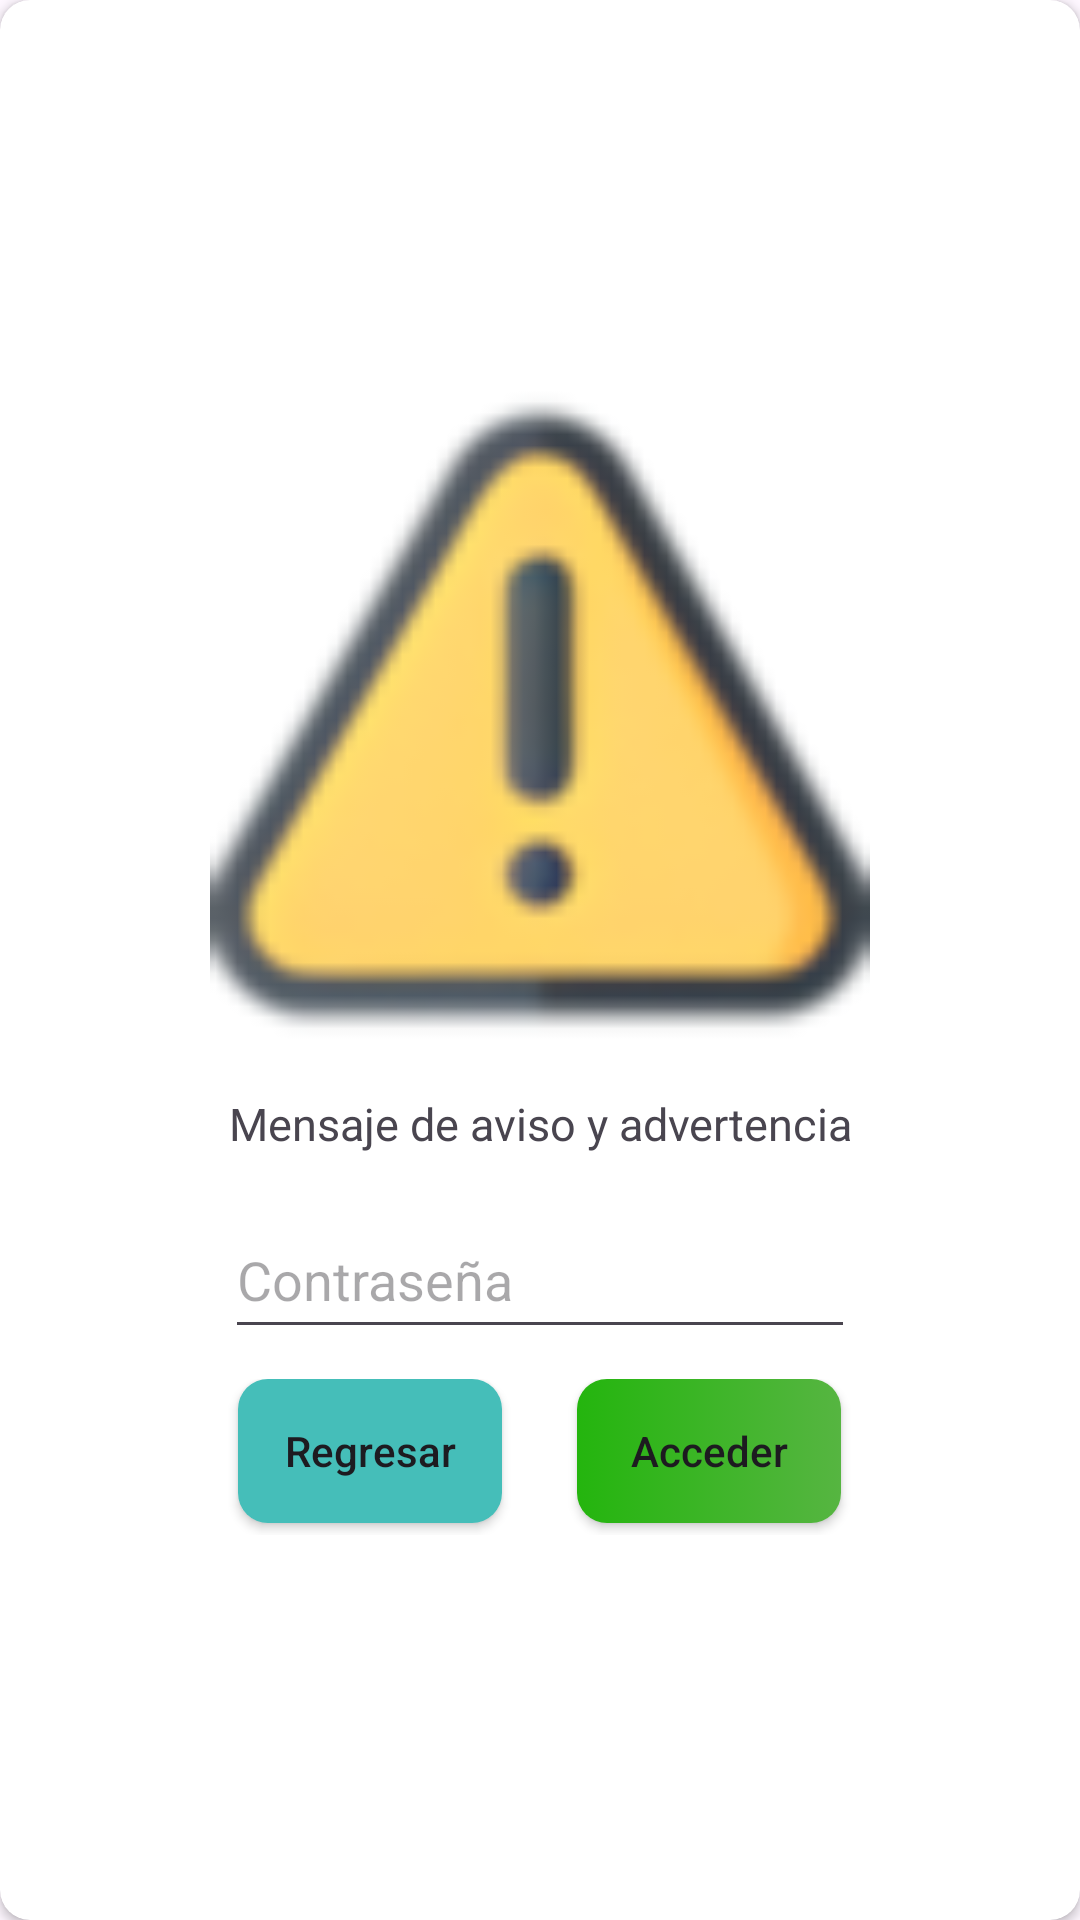

Write the Android layout XML for this screen, with the resource values it uses.
<!-- AndroidManifest.xml: application theme Theme.BrainyBattles2 -->
<!-- res/layout/dialog_layout.xml -->
<?xml version="1.0" encoding="utf-8"?>
<androidx.cardview.widget.CardView
    xmlns:android="http://schemas.android.com/apk/res/android"
    android:layout_width="360dp"
    android:layout_height="400dp"
    xmlns:app="http://schemas.android.com/apk/res-auto"
    app:cardBackgroundColor="@color/white"
    app:cardCornerRadius="10dp"
    android:layout_marginHorizontal="20dp">

    <LinearLayout
        android:layout_width="match_parent"
        android:layout_height="match_parent"
        android:gravity="center"
        android:orientation="vertical">

        <ImageView
            android:layout_width="220dp"
            android:layout_height="220dp"

            android:background="@mipmap/warning"
            />

        <TextView
            android:id="@+id/notice"
            android:layout_width="match_parent"
            android:layout_height="wrap_content"
            android:layout_gravity="center"
            android:gravity="center"
            android:padding="8dp"
            android:textSize="15sp"
            android:layout_margin="8dp"
            android:text="Mensaje de aviso y advertencia"/>

        <EditText
            android:id="@+id/editTextTextPassword"
            android:layout_width="wrap_content"
            android:layout_height="49dp"
            android:ems="10"
            android:hint="@string/pass"
            android:inputType="textPassword" />

        <LinearLayout
            android:layout_width="match_parent"
            android:layout_height="wrap_content"
            android:gravity="center"
            android:orientation="horizontal"
            android:layout_marginTop="10dp">

            <Button
                android:id="@+id/button3"
                android:layout_width="wrap_content"
                android:layout_height="wrap_content"
                android:layout_gravity="left"
                android:layout_marginRight="25dp"
                android:text="Regresar"
                app:backgroundTint="@null"
                android:background="@drawable/blue_background"
                android:textAllCaps="false" />

            <Button
                android:id="@+id/button4"
                android:layout_width="wrap_content"
                android:layout_height="wrap_content"
                android:layout_gravity="right"
                android:layout_marginBottom="4dp"
                app:backgroundTint="@null"
                android:background="@drawable/navy_gradient"
                android:text="Acceder"
                android:textAllCaps="false" />

        </LinearLayout>

    </LinearLayout>

</androidx.cardview.widget.CardView>
<!-- resources referenced by this layout -->
<resources>
  <color name="white">#FFFFFFFF</color>
  <!-- drawable blue_background (drawable) -->
  <?xml version="1.0" encoding="utf-8"?>
  <selector xmlns:android="http://schemas.android.com/apk/res/android">
      <item>
          <shape android:shape="rectangle">
              <solid android:color="@color/two_blue" />
              <corners android:radius="10dp"/>
          </shape>
      </item>
  </selector>
  <!-- drawable navy_gradient (drawable) -->
  <?xml version="1.0" encoding="utf-8"?>
  <selector xmlns:android="http://schemas.android.com/apk/res/android">
      <item>
          <shape android:shape="rectangle">
              <gradient android:startColor="#24B50E" android:endColor="#56B541" android:angle="0" />
              <corners android:radius="10dp"/>
          </shape>
      </item>
  </selector>
  <!-- mipmap warning: png bitmap (mipmap-hdpi, 5152 bytes) -->
  <string name="pass">Contraseña</string>
  <style name="Theme.BrainyBattles2" parent="Base.Theme.BrainyBattles2">
          <item name="android:windowFullscreen">true</item>
      </style>
  <color name="two_blue">#45beb9</color>
  <style name="Base.Theme.BrainyBattles2" parent="Theme.Material3.DayNight.NoActionBar">
          
          <item name="colorPrimary">@color/blue</item>
  
          <item name="titles">@color/gris</item>
  
      </style>
  <color name="blue">#0A4070</color>
  <color name="gris">#4F4F4F</color>
</resources>
